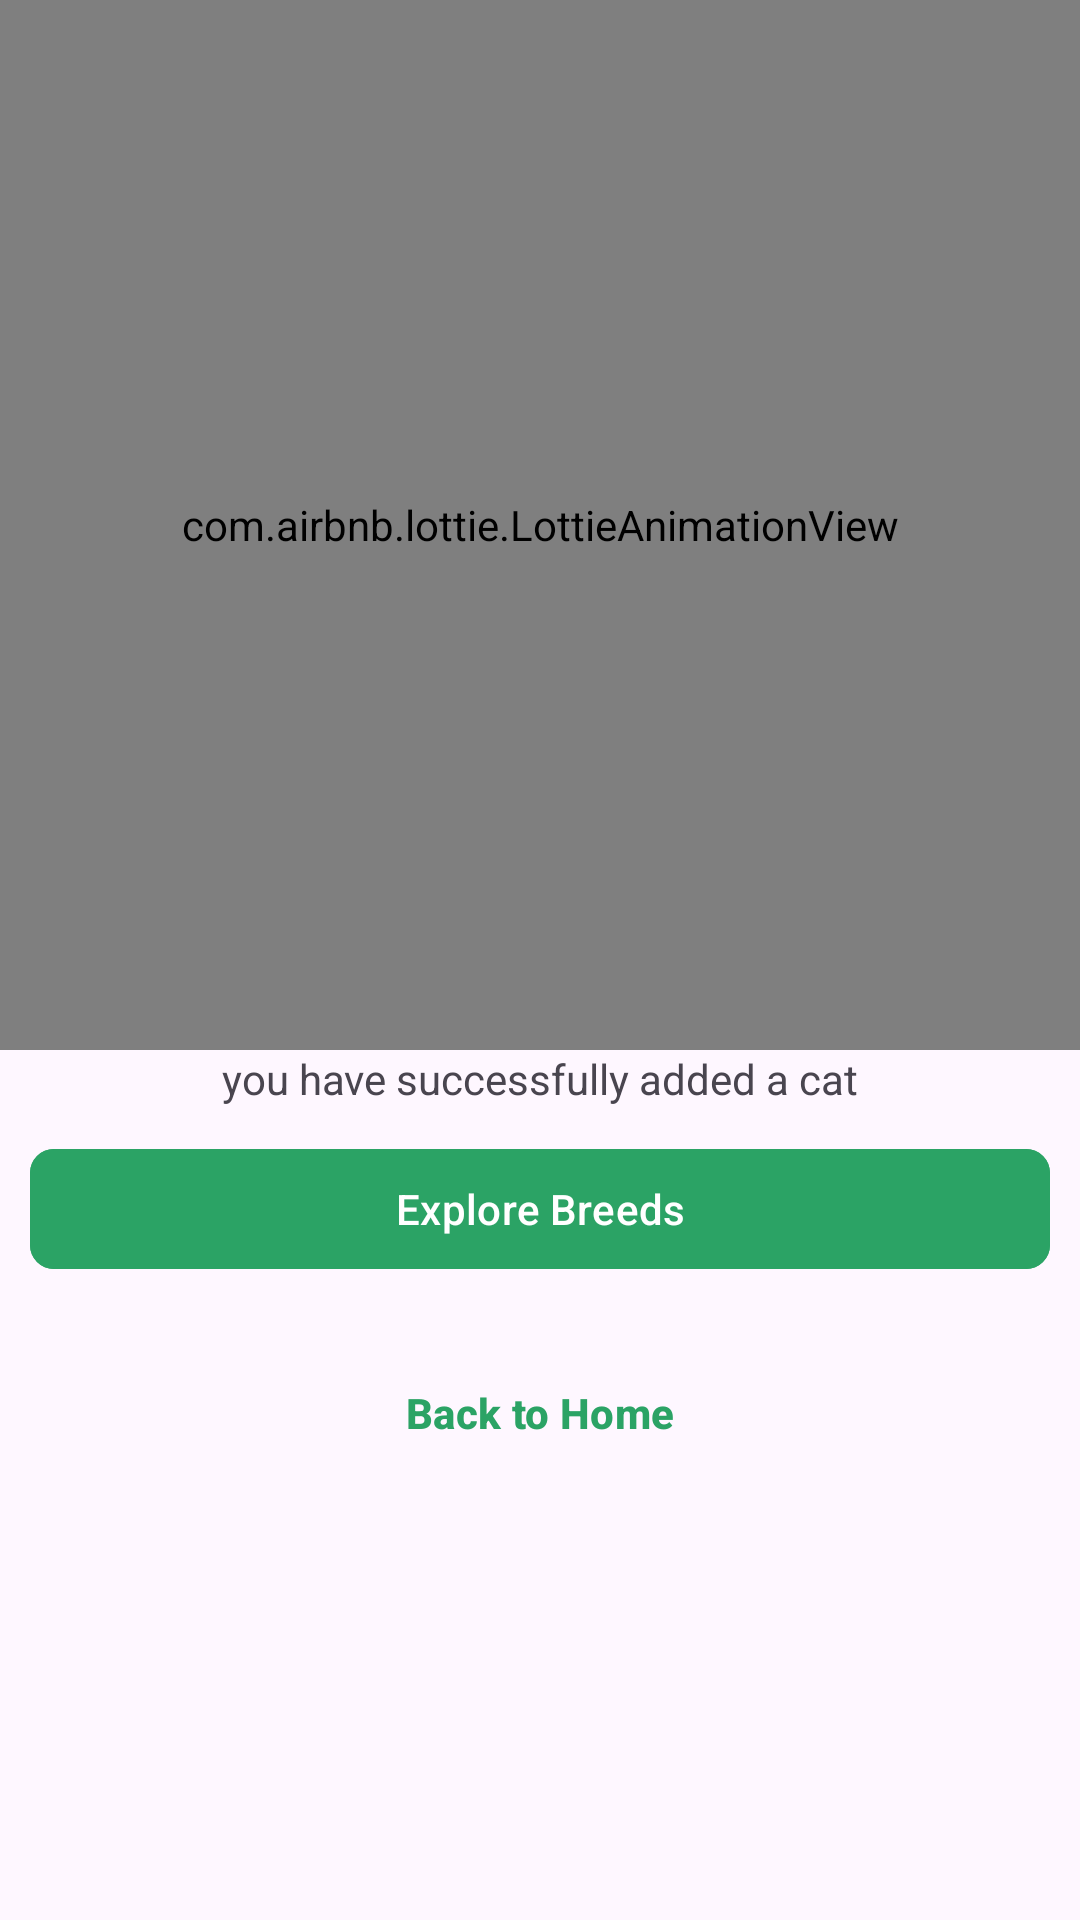

This screen was rendered from an Android layout file. Write that file and the resources it references.
<!-- AndroidManifest.xml: application theme Theme.BreedHub -->
<!-- res/layout/activity_success.xml -->
<?xml version="1.0" encoding="utf-8"?>
<LinearLayout xmlns:android="http://schemas.android.com/apk/res/android"
    xmlns:app="http://schemas.android.com/apk/res-auto"
    xmlns:tools="http://schemas.android.com/tools"
    android:id="@+id/main"
    android:orientation="vertical"
    android:layout_width="match_parent"
    android:layout_height="match_parent"
    tools:context=".activities.SuccessActivity">

    <com.airbnb.lottie.LottieAnimationView
        app:lottie_autoPlay="true"
        app:lottie_loop="false"
        app:lottie_rawRes="@raw/success"
        android:layout_width="match_parent"
        android:layout_height="350dp"/>

    <com.google.android.material.textview.MaterialTextView
        android:layout_width="match_parent"
        android:layout_height="wrap_content"
        android:textAlignment="center"
        android:text="you have successfully added a cat"/>

    <com.google.android.material.button.MaterialButton
        android:layout_width="match_parent"
        app:cornerRadius="8dp"
        android:text="Explore Breeds"
        android:layout_margin="10dp"
        android:id="@+id/breeds"
        android:backgroundTint="@color/positive"
        android:layout_height="wrap_content"/>

    <com.google.android.material.button.MaterialButton
        android:layout_width="match_parent"
        app:cornerRadius="8dp"
        android:id="@+id/home"
        android:text="Back to Home"
        android:layout_margin="10dp"
        android:textColor="@color/positive"
        android:textStyle="bold"
        android:backgroundTint="@android:color/transparent"
        android:layout_height="wrap_content"/>
</LinearLayout>
<!-- resources referenced by this layout -->
<resources>
  <color name="positive">#2BA365</color>
  <style name="Theme.BreedHub" parent="Base.Theme.BreedHub" />
  <style name="Base.Theme.BreedHub" parent="Theme.Material3.DayNight.NoActionBar">
          
          
          <item name="android:windowTranslucentStatus">true</item>
          <item name="android:fitsSystemWindows">true</item>
      </style>
</resources>
